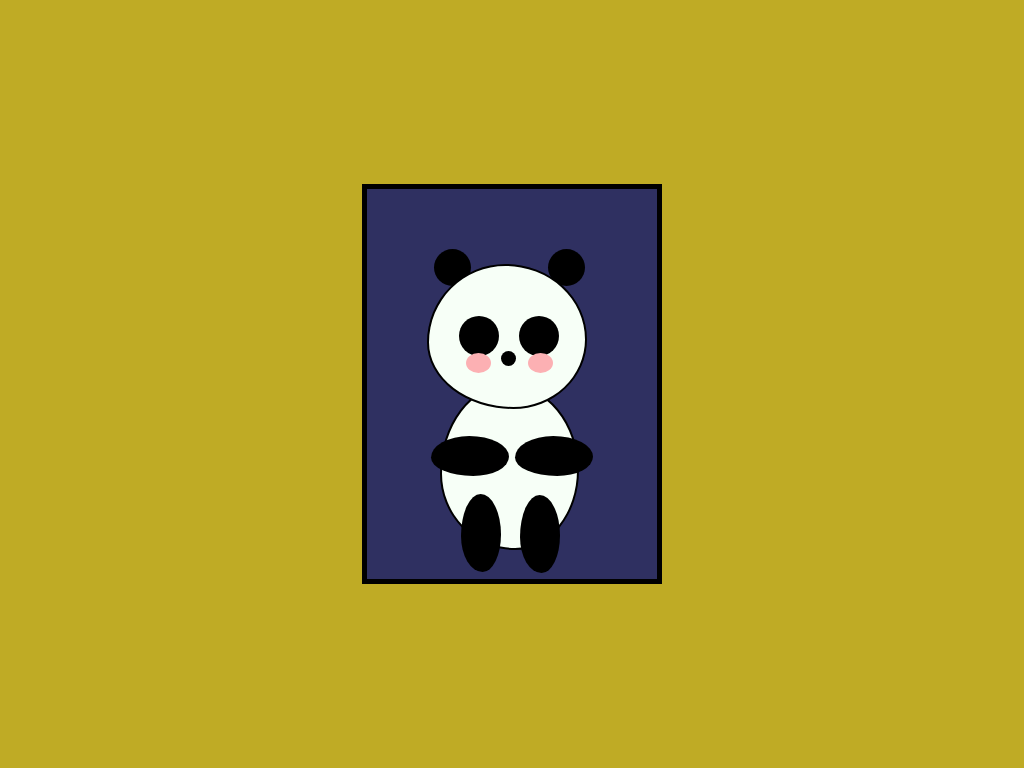

Here is a drawing made with CSS. Write the source that renders it.

<!-- file: index.html -->
<!DOCTYPE html>
<html lang="en">
<head>
    <meta charset="UTF-8">
    <meta name="viewport" content="width=device-width, initial-scale=1.0">
    <link rel="stylesheet" href="style.css">
    <title>Panda</title>
</head>
<body>
    <div id="frame">
        <div class="panda">
            <div class="panda-head">
                <div class="eyes">
                    <div id="eye1"></div>
                    <div id="eye2"></div>
                </div>
                <div class="nose"></div>
                <div class="cheeks">
                    <div id="cheek1"></div>
                    <div id="cheek2"></div>
                </div>
                <div class="ears">
                    <div id="ear1"></div>
                    <div id="ear2"></div>
                </div>
            </div>
            <div class="panda-body">
                <div></div>
                <div></div>
                <div></div>
                <div></div>
            </div>
        </div>
    </div>
</body>
</html>

/* file: style.css */
*{
    margin: 0;
    padding: 0;
    box-sizing: border-box;
}

body{
    background-color: #BFAB25;
}

#frame{
    width: 300px;
    height: 400px;
    background-color: #2F3061;
    position: absolute; 
    top: 50%; 
    left: 50%; 
    transform: translate(-50%, -50%);
    border: 5px solid black;
}

.panda{
    position: relative;
    width: 300px;
    height: 400px;
}

.panda-head{
    position: relative;
    width: 160px;
    height: 145px;
    border-radius: 49% 51% 46% 54% / 54% 52% 48% 46%;
    background-color: #F7FFF7;
    top: 75px;
    left: 60px;
    border: 2px solid black;
}

.panda-body{
    position: relative;
    width: 139px;
    height: 166px;
    border-radius: 49% 51% 46% 54% / 54% 52% 48% 46%;
    background-color: #F7FFF7;
    border: 2px solid black;
    top: 50px;
    left: 73px;
    z-index: -100;
}

.panda-body>div:nth-child(1){
    position: relative;
    width: 78px;
    height: 40px;
    border-radius: 49% 51% 46% 54% / 54% 52% 48% 46%;
    background-color: black;
    top: 50px;
    left: 73px;
    z-index: -100;
}
.panda-body>div:nth-child(2){
    position: relative;
    width: 78px;
    height: 40px;
    border-radius: 49% 51% 46% 54% / 54% 52% 48% 46%;
    background-color: black;
    top: 10px;
    left: -11px;
    z-index: -100;
}

.panda-body>div:nth-child(3){
    position: relative;
    width: 40px;
    height: 78px;
    border-radius: 49% 51% 46% 54% / 54% 52% 48% 46%;
    background-color: black;
    top: 28px;
    left: 19px;
    z-index: -100;
}

.panda-body>div:nth-child(4){
    position: relative;
    width: 40px;
    height: 78px;
    border-radius: 49% 51% 46% 54% / 54% 52% 48% 46%;
    background-color: black;
    top: -49px;
    left: 78px;
}

.eyes{
    position: absolute;
}

#eye1{
    position: absolute;
    background-color: black;
    width:40px;
    height: 40px;
    border-radius: 50%;
    left: 30px;
    top: 50px;
}

#eye2{
    position: absolute;
    background-color: black;
    width:40px;
    height: 40px;
    border-radius: 50%;
    left: 90px;
    top: 50px;
}

.nose{
    position: absolute;
    background-color: black;
    border-radius: 50%;
    width: 15px;
    height: 15px;
    left: 72px;
    top: 85px;
}

#cheek1{
    position: absolute;
    background-color: #FCB0B3;
    border-radius: 50%;
    width: 25px;
    height: 20px;
    left: 99px;
    top: 87px;
}

#cheek2{
    position: absolute;
    background-color: #FCB0B3;
    border-radius: 50%;
    width: 25px;
    height: 20px;
    left: 37px;
    top: 87px;
}

#ear1{
    position: absolute;
    background-color: black;
    width: 37px;
    height: 37px;
    border-radius: 50%;
    left: 5px;
    top: -17px;
    z-index: -2;
}

#ear2{
    position: absolute;
    background-color: black;
    width: 37px;
    height: 37px;
    border-radius: 50%;
    left: 119px;
    top: -17px;
    z-index: -2;
}
